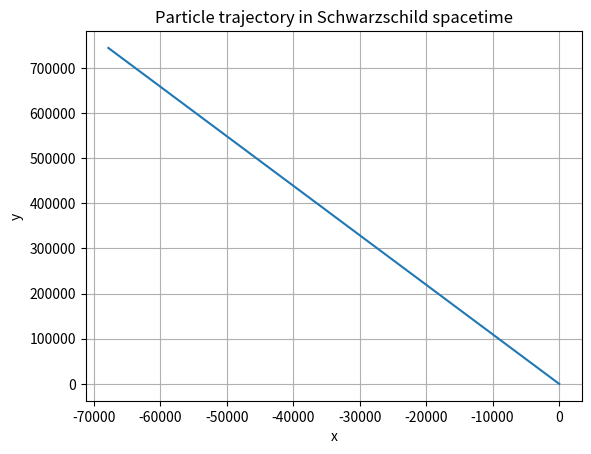

The script that saved this image:
import numpy as np
import matplotlib.pyplot as plt
from mpl_toolkits.mplot3d import Axes3D
from matplotlib.animation import FuncAnimation
from scipy.integrate import odeint
from scipy.optimize import fsolve

import numpy as np
from scipy.integrate import odeint
import matplotlib.pyplot as plt


x = np.linspace(-5, 5, 100)   # Pour quoi faire?
y = np.linspace(-5, 5, 100)
x, y = np.meshgrid(x, y)


# Function to define the derivatives for the ODE solver (geodesic equations)
def geodesics(y, tau, L, E, M):
    t0, r, phi, r_dot= y  # phi_dot, t_dot = const
    t0, r, phi, r_dot= y  # phi_dot, t_dot = const
 
    dt_dtau = E*(1-2*M/r)
    dr_dtau = r_dot
    dphi_dtau = L / r**2
    drdot_dtau = -(M / r**2) + (L**2 / r**3) - (3 * M * L**2) / r**4
    
    return [dt_dtau, dr_dtau, dphi_dtau, drdot_dtau]

#ref distant
#t0 = 0
G = 6.67430e-11
c = 299792458
M = 1 # correspond à une masse de 3 masse solaire M_0 = 2*1e30
r0 = 28.5
t0 = 0
phi0 = 0.0
v_phi = 5/100
v_r = 1/100

# print((1-2*M/r0))
# print((1-2*M/r0)**(-1)*v_r**2)
# print(r0*v_phi**2)

#  ref propre
dt_dtau=np.sqrt(((1-2*M/r0)-(1-2*M/r0)**(-1)*v_r**2-r0*v_phi**2))
r_dot0=v_r*dt_dtau
d_phi_d_tau=v_phi*dt_dtau




# quantite conserves
E=1-2*M/r0*dt_dtau


L=r0**2*v_phi*dt_dtau
print(dt_dtau, r_dot0, d_phi_d_tau, L, E )

racine = fsolve(lambda r: M/(r**2) - L**2 /(r**3) + 3*M*L**2/(r**4), 2)
print(racine)

tau = np.linspace(0, 600000, 6000000)


y0 = [t0, r0, phi0, r_dot0]


y0 = [t0, r0, phi0, r_dot0]


sol = odeint(geodesics, y0, tau, args=(L, E, M,))
sol = odeint(geodesics, y0, tau, args=(L, E, M,))
print(sol[0:6])

# Extract the solutions
r_sol = sol[:, 1]
phi_sol = sol[:, 2]
r_sol = sol[:, 1]
phi_sol = sol[:, 2]


# Convert to Cartesian coordinates for plotting
x_sol = r_sol * np.cos(phi_sol)
y_sol = r_sol * np.sin(phi_sol)

# Plot the trajectory
plt.plot(x_sol, y_sol)
plt.xlabel('x')
plt.ylabel('y')
plt.title('Particle trajectory in Schwarzschild spacetime')
plt.grid(True)
#plt.gca().set_aspect('equal', adjustable='box')
#plt.gca().set_aspect('equal', adjustable='box')
plt.show()
plt.show()

######

### En bas: code de chatgpt peut etre faut
import numpy as np
from scipy.integrate import odeint
import matplotlib.pyplot as plt

# # Constants
# M = 1.0  # Mass of the black hole in natural units

# # Function to define the derivatives for the ODE solver (geodesic equations)
# def geodesics(y, tau, M):
#     r, phi, pr, pphi = y
    
#     # Derivatives
#     dr_dtau = pr
#     dphi_dtau = pphi / r**2
#     dpr_dtau = -(M / r**2) + (pphi**2 / r**3) - (3 * M * pphi**2) / r**4
#     dpphi_dtau = 0  # Angular momentum is conserved
    
#     return [dr_dtau, dphi_dtau, dpr_dtau, dpphi_dtau]

# # Initial conditions
# r0 = 10.0  # Initial radial distance
# phi0 = 0.0  # Initial angle
# pr0 = 0.0  # Initial radial momentum
# pphi0 = 4.0  # Initial angular momentum

# # Pack the initial conditions into an array
# y0 = [r0, phi0, pr0, pphi0]

# # Time array for integration (proper time steps)
# tau = np.linspace(0, 100, 1000)

# # Solve the ODEs
# sol = odeint(geodesics, y0, tau, args=(M,))

# # Extract the solutions
# r_sol = sol[:, 0]
# phi_sol = sol[:, 1]

# # Convert to Cartesian coordinates for plotting
# x_sol = r_sol * np.cos(phi_sol)
# y_sol = r_sol * np.sin(phi_sol)

# # Plot the trajectory
# plt.plot(x_sol, y_sol)
# plt.xlabel('x')
# plt.ylabel('y')
# plt.title('Particle trajectory in Schwarzschild spacetime')
# plt.grid(True)
# plt.gca().set_aspect('equal', adjustable='box')
# plt.show()
